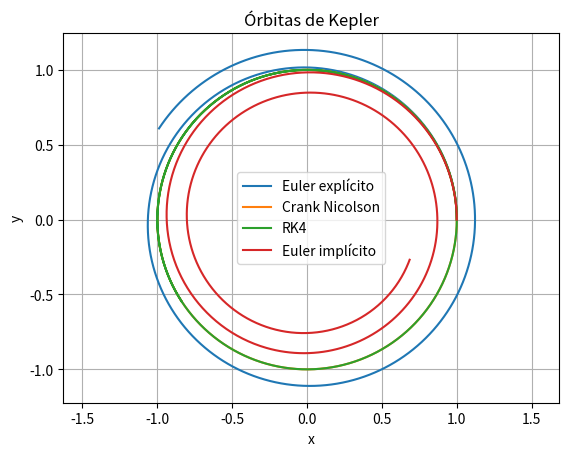

This chart was generated by the following Python code:
import numpy as np
import matplotlib.pyplot as plt

def F(U, t):
    r = U[0:2]
    dr = U[2:4]
    norm_r = np.linalg.norm(r)
    return np.concatenate([dr, -r / (norm_r**3)])

def Euler(F, U, t, dt):
    return U + dt * F(U, t)

def Crank_Nicolson(F, U, t, dt, tol=1e-12, max_iter=50):
    U_new = U.copy()
    F_n = F(U, t)
    for _ in range(max_iter):
        F_new = F(U_new, t + dt)
        U_next = U + (dt / 2.0) * (F_n + F_new)
        if np.linalg.norm(U_next - U_new) < tol:
            return U_next
        U_new = U_next
    raise RuntimeError(f"Crank-Nicolson no convergió en {max_iter} iteraciones.")

def RK4(F, U, t, dt):
    k1 = F(U, t)
    k2 = F(U + 0.5 * dt * k1, t + 0.5 * dt)
    k3 = F(U + 0.5 * dt * k2, t + 0.5 * dt)
    k4 = F(U + dt * k3, t + dt)
    return U + (dt / 6.0) * (k1 + 2*k2 + 2*k3 + k4)

def Inverse_Euler(F, U, t, dt, tol=1e-12, max_iter=50):
    U_new = U.copy()
    for _ in range(max_iter):
        U_next = U + dt * F(U_new, t + dt)
        if np.linalg.norm(U_next - U_new) < tol:
            return U_next
        U_new = U_next
    raise RuntimeError(f"Euler implícito no convergió en {max_iter} iteraciones.")

def Cauchy_Solver(F, U0, t0, tf, N, scheme):
    if N <= 0:
        raise ValueError("N debe ser un entero positivo.")
    
    dt = (tf - t0) / N
    t_vals = [t0]
    U_vals = [np.array(U0, dtype=float)]
    U = np.array(U0, dtype=float)
    t = t0

    for _ in range(N):
        U = scheme(F, U, t, dt)
        t += dt
        t_vals.append(t)
        U_vals.append(U.copy())

    return np.array(t_vals), np.array(U_vals)

# Condiciones iniciales
r0 = np.array([1.0, 0.0])
v0 = np.array([0.0, 1.0])
U0 = np.concatenate([r0, v0])
t0 = 0.0
tf = 10.0
N = 1000

t_vals, U_vals = Cauchy_Solver(F, U0, t0, tf, N, Euler)

plt.plot(U_vals[:, 0], U_vals[:, 1], label="Euler explícito")

t_vals, U_vals = Cauchy_Solver(F, U0, t0, tf, N, Crank_Nicolson)

plt.plot(U_vals[:, 0], U_vals[:, 1], label="Crank Nicolson")

t_vals, U_vals = Cauchy_Solver(F, U0, t0, tf, N, RK4)

plt.plot(U_vals[:, 0], U_vals[:, 1], label="RK4")

t_vals, U_vals = Cauchy_Solver(F, U0, t0, tf, N, Inverse_Euler)

plt.plot(U_vals[:, 0], U_vals[:, 1], label="Euler implícito")
plt.axis('equal')
plt.title("Órbitas de Kepler")
plt.xlabel("x")
plt.ylabel("y")
plt.legend()
plt.grid()
plt.show()